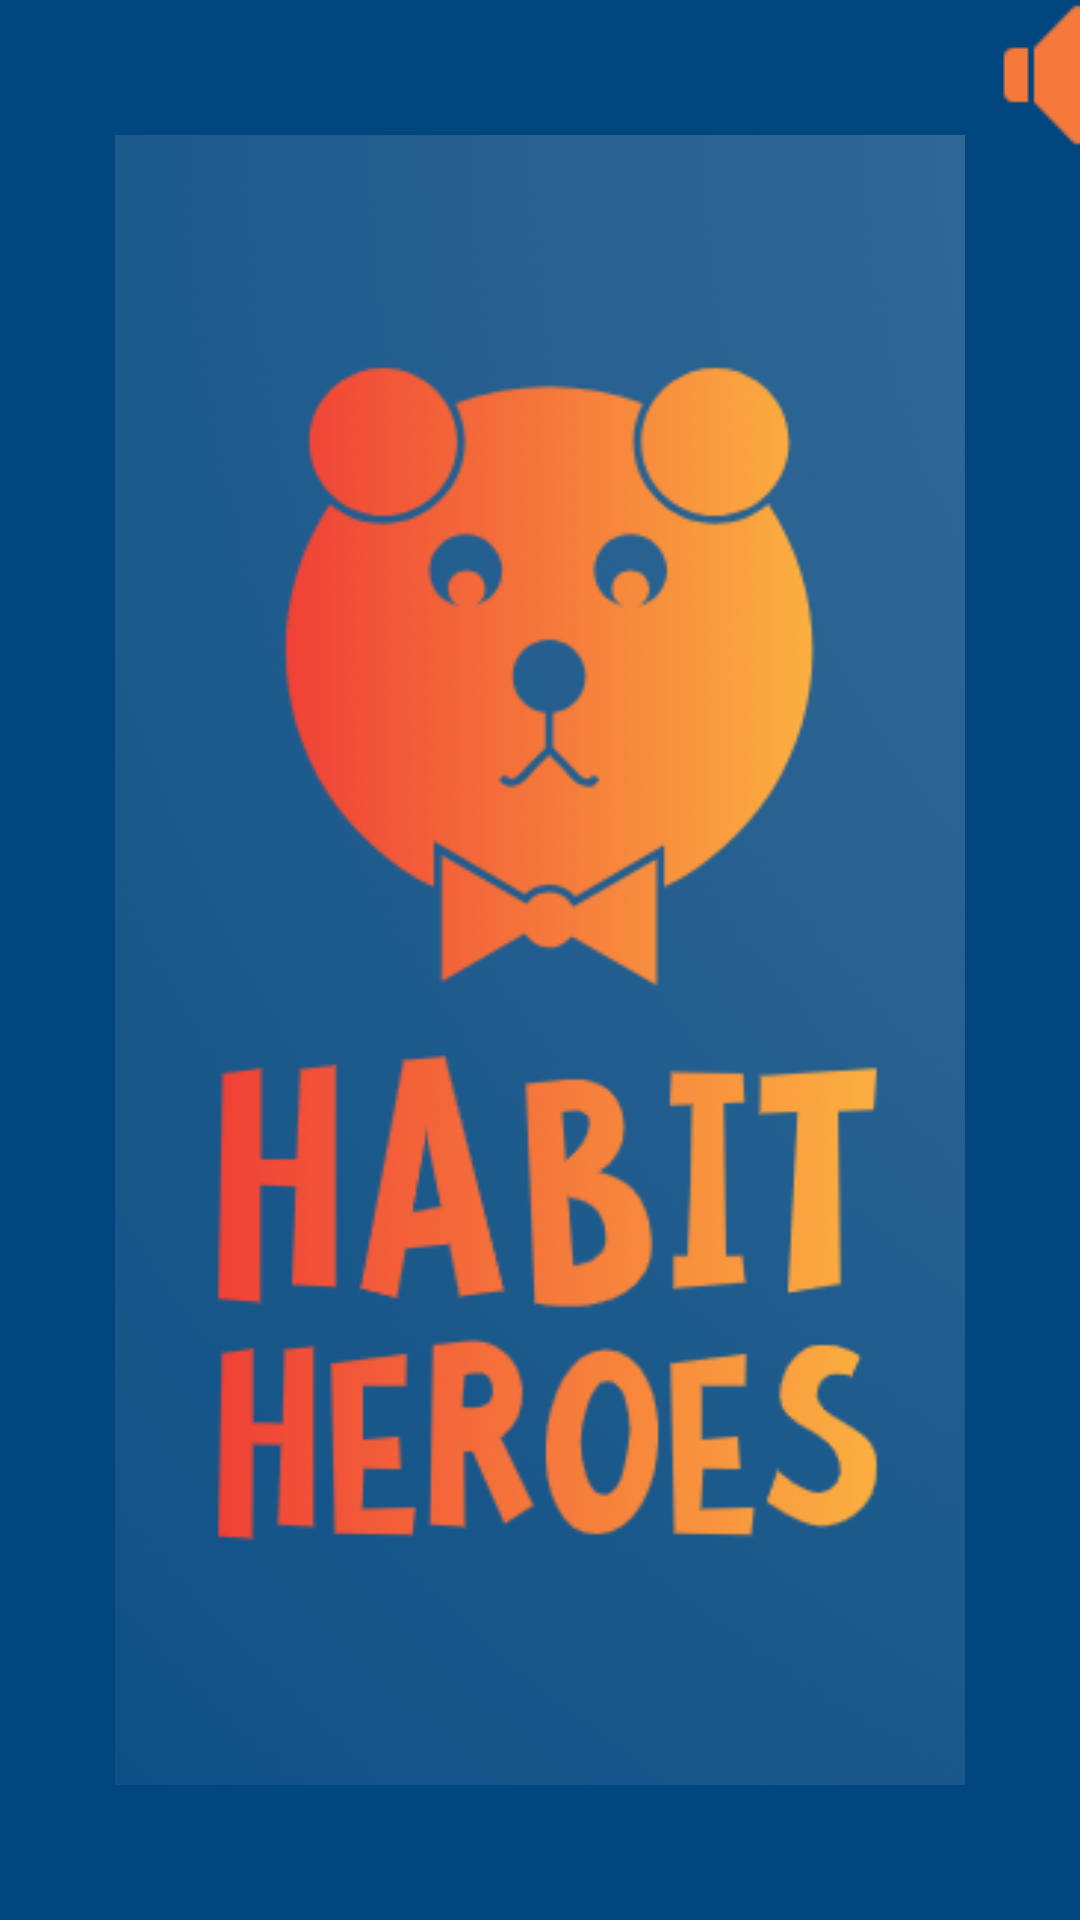

The Android layout XML behind this screen, and the referenced resources:
<!-- AndroidManifest.xml: application theme Theme.MADProposal -->
<!-- res/layout/s1_splash.xml -->
<?xml version="1.0" encoding="utf-8"?>
<androidx.constraintlayout.widget.ConstraintLayout xmlns:android="http://schemas.android.com/apk/res/android"
    xmlns:app="http://schemas.android.com/apk/res-auto"
    xmlns:tools="http://schemas.android.com/tools"
    android:layout_width="match_parent"
    android:layout_height="match_parent"
    android:background="#01467E"> 

    <ImageView
        android:id="@+id/imageView"
        android:layout_width="350dp"
        android:layout_height="550dp"
        android:scaleType="centerInside"
        android:src="@drawable/splash"
        app:layout_constraintBottom_toBottomOf="parent"
        app:layout_constraintEnd_toEndOf="parent"
        app:layout_constraintHorizontal_bias="0.5"
        app:layout_constraintStart_toStartOf="parent"
        app:layout_constraintTop_toTopOf="parent"
        app:layout_constraintVertical_bias="0.5" />

    <ImageButton
        android:id="@+id/soundbutton"
        android:layout_width="wrap_content"
        android:layout_height="wrap_content"
        android:background="@android:color/transparent"
        android:src="@drawable/sound"
        app:layout_constraintEnd_toEndOf="parent"
        app:layout_constraintTop_toTopOf="parent"
        app:layout_constraintRight_toRightOf="parent"
        app:layout_constraintStart_toEndOf="@id/imageView" />

</androidx.constraintlayout.widget.ConstraintLayout>
<!-- resources referenced by this layout -->
<resources>
  <!-- drawable sound: png bitmap (drawable, 953 bytes) -->
  <!-- drawable splash: png bitmap (drawable, 80432 bytes) -->
  <style name="Theme.MADProposal" parent="Base.Theme.MADProposal" />
  <style name="Base.Theme.MADProposal" parent="Theme.Material3.DayNight.NoActionBar">
          <item name="android:textColor">@color/blue</item>
          <item name="colorPrimary">@color/blue</item>
          <item name="colorPrimaryVariant">@color/blue</item>
          <item name="colorOnPrimary">@color/offwhite</item>
          <item name="android:textColorPrimary">@color/offwhite</item>
          
          <item name="colorSecondary">@color/orange</item>
          <item name="colorSecondaryVariant">@color/orange</item>
          <item name="colorOnSecondary">@color/black</item>
          <item name="android:textColorSecondary">@color/blue</item>
          
          <item name="android:statusBarColor">?attr/colorPrimaryVariant</item>
  
          <item name="android:windowBackground">@color/offwhite</item>
          
  
  
      </style>
  <color name="blue">#01467E</color>
  <color name="offwhite">#F0EAD6</color>
  <color name="orange">#F5793B</color>
  <color name="black">#FF000000</color>
</resources>
